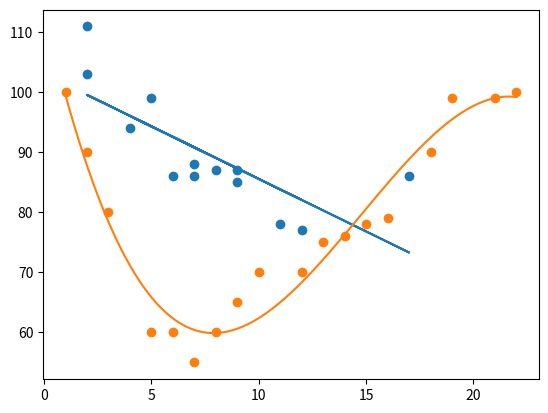

The matplotlib source for this figure:
#code for linear regression.
import matplotlib.pyplot as plt
from scipy import stats

#Create the arrays that represent the values of the x and y axis:
x = [5,7,8,7,2,17,2,9,4,11,12,9,6]
y = [99,86,87,88,111,86,103,87,94,78,77,85,86]

#Execute a method that returns some important key values:
slope, intercept, r, p, std_err = stats.linregress(x, y)

#A function is created to return new variable. 
def myfunc(x):
  return slope * x + intercept

#Run each value of the x array through the function.
mymodel = list(map(myfunc, x))

#Draw the original scatter plot,
#Line of polynomial regression 
#Displaying the diagram
plt.scatter(x, y)
plt.plot(x, mymodel)
plt.show()

#code for polynomial regression
import numpy
import matplotlib.pyplot as plt

#Create the arrays that represent the values of the x and y axis:
x = [1,2,3,5,6,7,8,9,10,12,13,14,15,16,18,19,21,22]
y = [100,90,80,60,60,55,60,65,70,70,75,76,78,79,90,99,99,100]

#NumPy has a method that lets us make a polynomial model:
mymodel = numpy.poly1d(numpy.polyfit(x, y, 3))

#Then specify how the line will display, we start at position 1
#And end at position 22:
myline = numpy.linspace(1, 22, 100)

#Draw the original scatter plot,
#Line of polynomial regression 
#Displaying the diagram
plt.scatter(x, y)
plt.plot(myline, mymodel(myline))
plt.show()